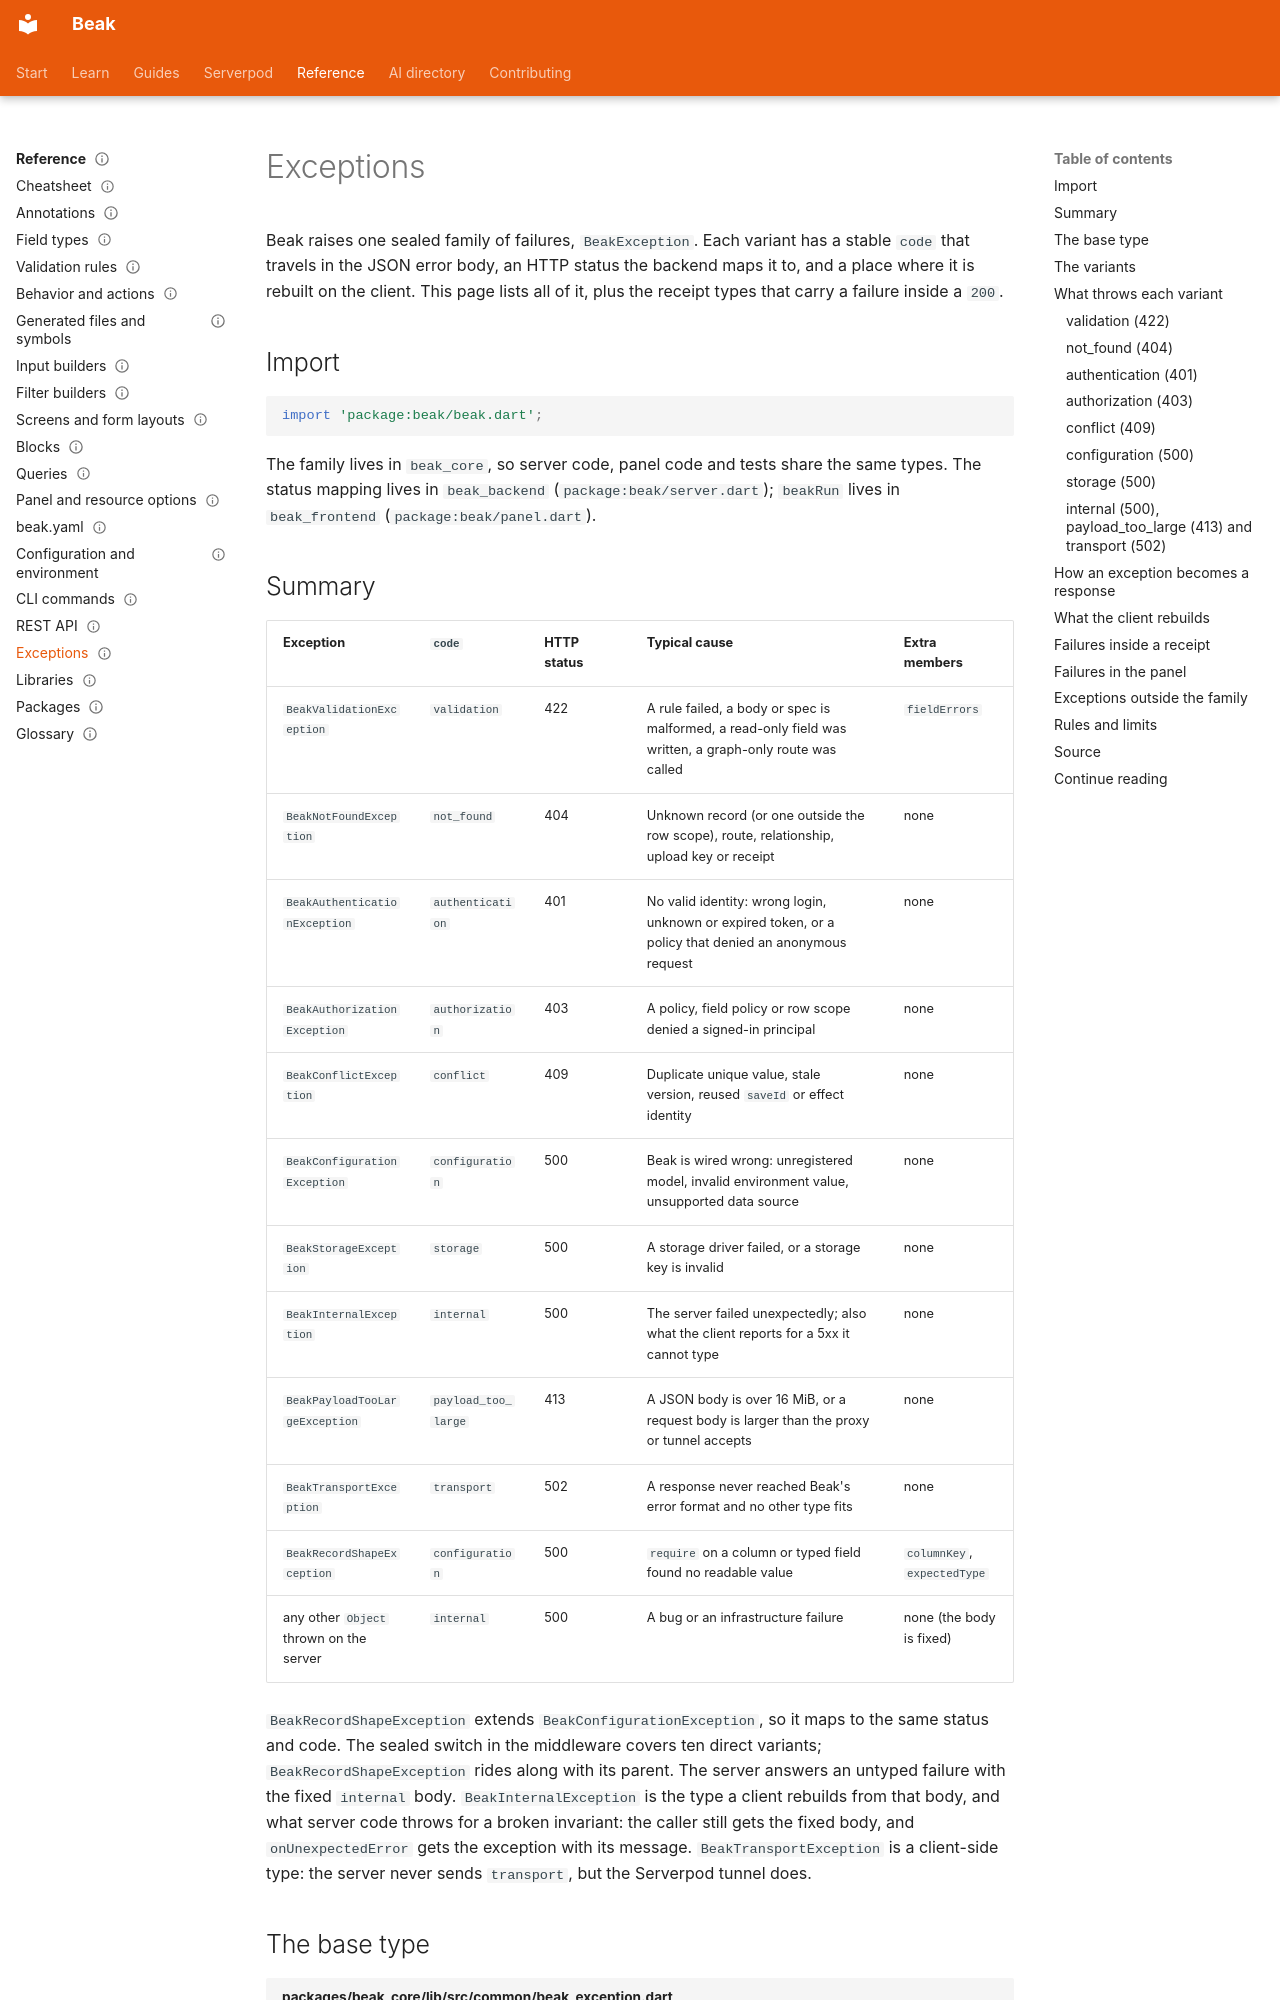

repository: SimonErich/beak · page: reference/exceptions/index.html · generator: mkdocs

---
title: Exceptions
description: The sealed BeakException family, the code and HTTP status each variant carries, what throws it, and how the client, receipts and the panel decode it.
type: reference
audience: [expert, agent]
status: stable
search: {boost: 2}
---

# Exceptions

Beak raises one sealed family of failures, `BeakException`. Each variant has a stable `code` that travels in the JSON error body, an HTTP status the backend maps it to, and a place where it is rebuilt on the client. This page lists all of it, plus the receipt types that carry a failure inside a `200`.

## Import

```dart
import 'package:beak/beak.dart';
```

The family lives in `beak_core`, so server code, panel code and tests share the same types. The status mapping lives in `beak_backend` (`package:beak/server.dart`); `beakRun` lives in `beak_frontend` (`package:beak/panel.dart`).

## Summary

| Exception | `code` | HTTP status | Typical cause | Extra members |
| --- | --- | --- | --- | --- |
| `BeakValidationException` | `validation` | 422 | A rule failed, a body or spec is malformed, a read-only field was written, a graph-only route was called | `fieldErrors` |
| `BeakNotFoundException` | `not_found` | 404 | Unknown record (or one outside the row scope), route, relationship, upload key or receipt | none |
| `BeakAuthenticationException` | `authentication` | 401 | No valid identity: wrong login, unknown or expired token, or a policy that denied an anonymous request | none |
| `BeakAuthorizationException` | `authorization` | 403 | A policy, field policy or row scope denied a signed-in principal | none |
| `BeakConflictException` | `conflict` | 409 | Duplicate unique value, stale version, reused `saveId` or effect identity | none |
| `BeakConfigurationException` | `configuration` | 500 | Beak is wired wrong: unregistered model, invalid environment value, unsupported data source | none |
| `BeakStorageException` | `storage` | 500 | A storage driver failed, or a storage key is invalid | none |
| `BeakInternalException` | `internal` | 500 | The server failed unexpectedly; also what the client reports for a 5xx it cannot type | none |
| `BeakPayloadTooLargeException` | `payload_too_large` | 413 | A JSON body is over 16 MiB, or a request body is larger than the proxy or tunnel accepts | none |
| `BeakTransportException` | `transport` | 502 | A response never reached Beak's error format and no other type fits | none |
| `BeakRecordShapeException` | `configuration` | 500 | `require` on a column or typed field found no readable value | `columnKey`, `expectedType` |
| any other `Object` thrown on the server | `internal` | 500 | A bug or an infrastructure failure | none (the body is fixed) |

`BeakRecordShapeException` extends `BeakConfigurationException`, so it maps to the same status and code. The sealed switch in the middleware covers ten direct variants; `BeakRecordShapeException` rides along with its parent. The server answers an untyped failure with the fixed `internal` body. `BeakInternalException` is the type a client rebuilds from that body, and what server code throws for a broken invariant: the caller still gets the fixed body, and `onUnexpectedError` gets the exception with its message. `BeakTransportException` is a client-side type: the server never sends `transport`, but the Serverpod tunnel does.
